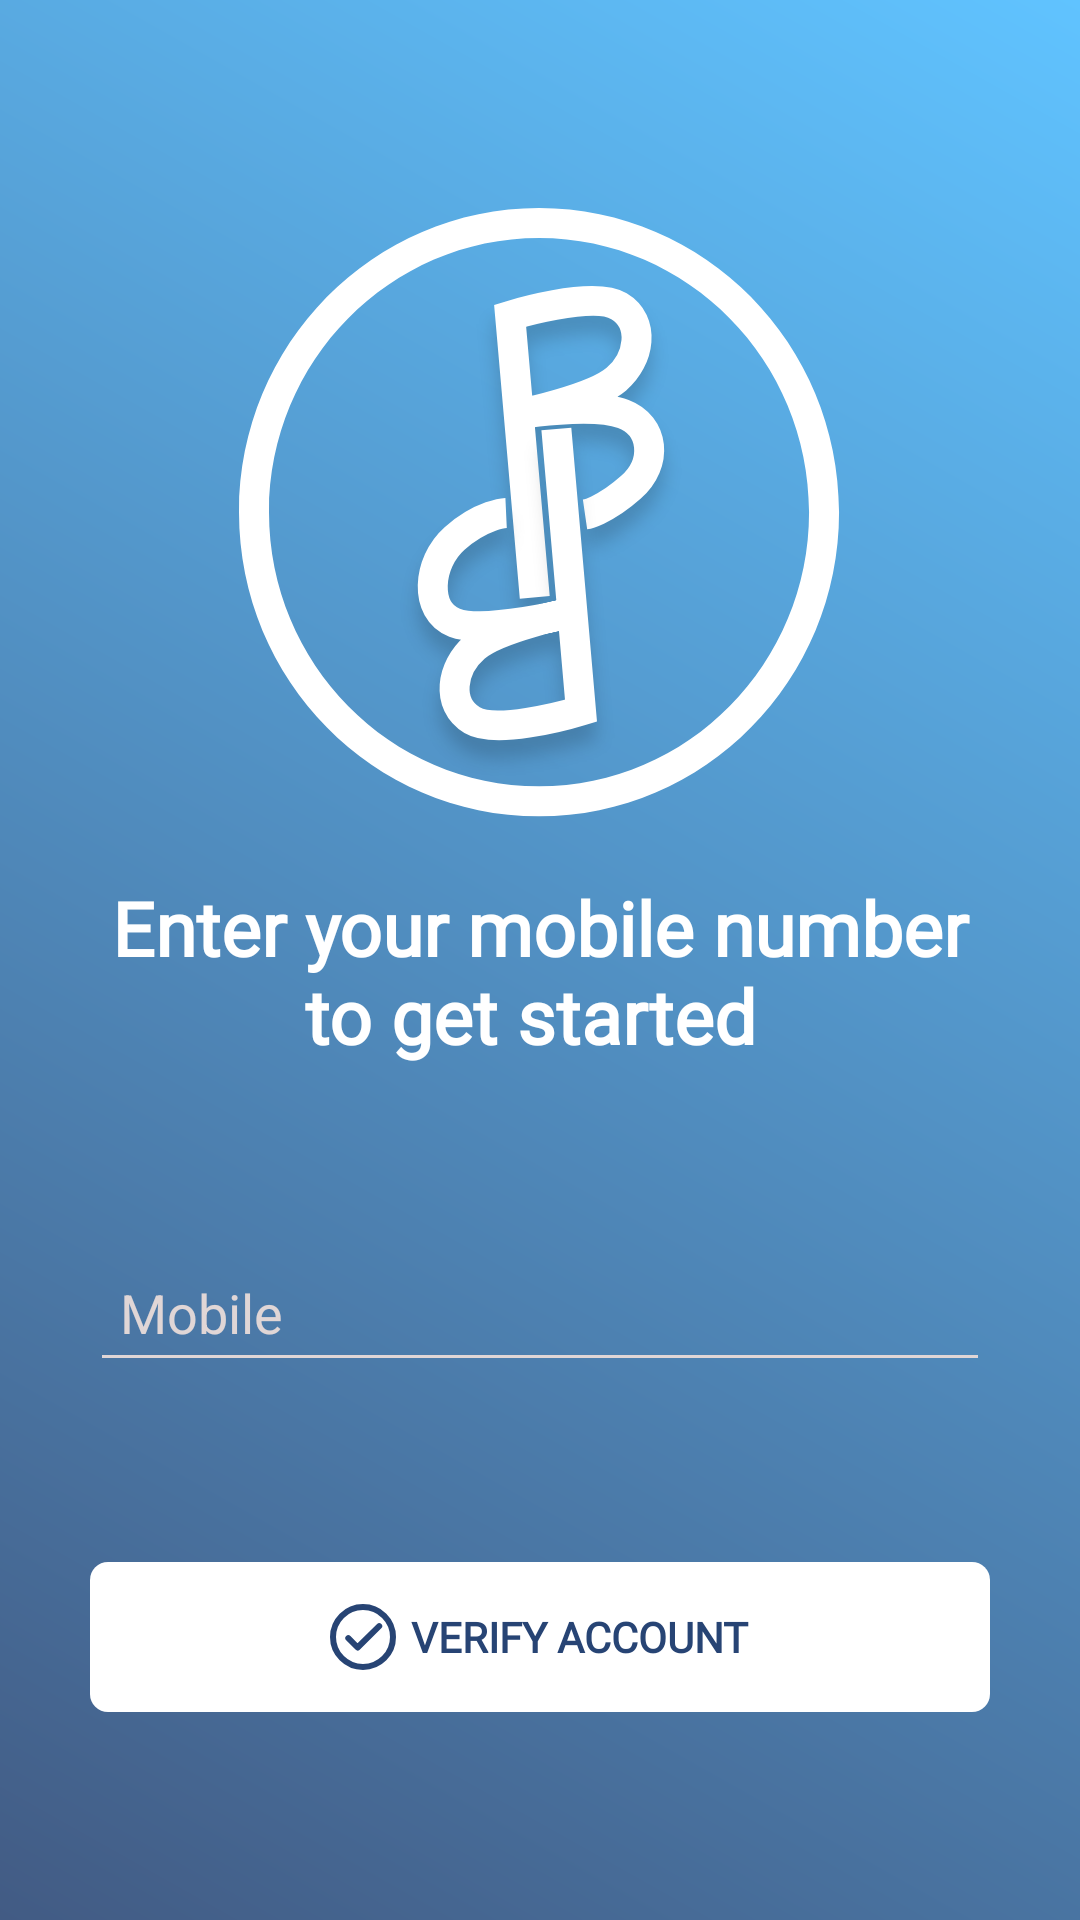

Here is an Android app screen rendered from its layout file. Give the layout XML and the strings, colors and styles it references.
<!-- AndroidManifest.xml: application theme AppTheme -->
<!-- res/layout/activity_login.xml -->
<?xml version="1.0" encoding="utf-8"?>
<RelativeLayout
    xmlns:android="http://schemas.android.com/apk/res/android"
    xmlns:app="http://schemas.android.com/apk/res-auto"
    xmlns:tools="http://schemas.android.com/tools"
    android:layout_width="match_parent"
    android:layout_height="match_parent"
    android:gravity="center"
    android:background="@drawable/gradient_loginlayout_bg">

    <ImageView
        android:id="@+id/logo"
        android:layout_width="wrap_content"
        android:layout_height="wrap_content"
        android:layout_centerHorizontal="true"
        app:srcCompat="@drawable/app_logo_white"
        />

    <TextView
        android:id="@+id/forgotPasswordText"
        android:layout_width="wrap_content"
        android:layout_height="wrap_content"
        android:layout_centerHorizontal="true"
        android:text="Enter your mobile number to get started "
        android:textAlignment="center"
        android:layout_marginLeft="30dp"
        android:layout_marginRight="30dp"
        android:fontFamily="@font/beirut"
        android:textSize="25sp"
        android:textColor="@color/white"
        android:layout_below="@+id/logo"
        android:layout_marginTop="20dp"
        android:textStyle="bold"
        android:layout_marginBottom="50dp"/>
    <com.google.android.material.textfield.TextInputLayout
        android:id="@+id/emailET"
        android:layout_width="match_parent"
        android:layout_height="wrap_content"
        android:layout_below="@+id/forgotPasswordText"
        android:layout_marginLeft="30dp"
        android:textColorHint="@color/grey_text"
        android:layout_marginRight="30dp">
        <com.google.android.material.textfield.TextInputEditText
            android:id="@+id/mobileET"
            android:layout_width="match_parent"
            android:layout_height="wrap_content"
            android:hint="Mobile"
            android:inputType="number"
            android:maxLength="10"
            android:padding="10dp"
            android:textColor="@color/white"
            android:backgroundTint="@color/grey_text"
            android:textColorHint="@color/grey_text"/>
    </com.google.android.material.textfield.TextInputLayout>
    <RelativeLayout
        android:id="@+id/verifyBtn"
        android:layout_width="match_parent"
        android:layout_height="50dp"
        android:background="@drawable/white_button_bg"
        android:layout_marginLeft="30dp"
        android:layout_marginRight="30dp"
        android:layout_marginTop="60dp"
        android:layout_below="@id/emailET">
        <LinearLayout
            android:layout_width="wrap_content"
            android:layout_height="wrap_content"
            android:layout_centerInParent="true"
            android:gravity="center">
            <ImageView
                android:layout_width="wrap_content"
                android:layout_height="wrap_content"
                android:background="@drawable/verify_icon"/>
            <TextView
                android:layout_width="wrap_content"
                android:layout_height="wrap_content"
                android:textStyle="bold"
                android:fontFamily="@font/beirut"
                android:text="VERIFY ACCOUNT"
                android:textColor="@color/darkBlue"
                android:layout_marginStart="5dp" />
        </LinearLayout>
    </RelativeLayout>
</RelativeLayout>
<!-- resources referenced by this layout -->
<resources>
  <color name="darkBlue">#274474</color>
  <color name="grey_text">#E0D6D6</color>
  <color name="white">#ffffff</color>
  <!-- drawable app_logo_white: png bitmap (drawable-hdpi, 27242 bytes) -->
  <!-- drawable gradient_loginlayout_bg (drawable) -->
  <?xml version="1.0" encoding="utf-8"?>
  <shape xmlns:android="http://schemas.android.com/apk/res/android" android:shape="rectangle" >
      <gradient
          android:startColor="@color/gradientStart"
          android:endColor="@color/gradientEnd"
          android:angle="45"/>
  </shape>
  <!-- drawable verify_icon: png bitmap (drawable-hdpi, 1690 bytes) -->
  <!-- drawable white_button_bg (drawable) -->
  <?xml version="1.0" encoding="utf-8"?>
  <shape xmlns:android="http://schemas.android.com/apk/res/android" android:shape="rectangle" >
      <corners
          android:radius="6dp"
          />
      <solid
          android:color="#ffffff"
          />
      <padding
          android:left="10dp"
          android:top="10dp"
          android:right="10dp"
          android:bottom="10dp"
          />
  </shape>
  <style name="AppTheme" parent="Theme.AppCompat.Light.NoActionBar">
          
          <item name="colorPrimary">@color/colorPrimary</item>
          <item name="colorPrimaryDark">@color/colorPrimaryDark</item>
          <item name="colorAccent">@color/colorAccent</item>
          <item name="colorControlActivated">@color/grey</item>
          <item name="otpViewStyle">@style/OtpWidget.OtpView</item>
      </style>
  <color name="gradientStart">#425B84</color>
  <color name="gradientEnd">#60C3FF</color>
  <color name="colorPrimary">#4B79a8</color>
  <color name="colorPrimaryDark">#274474</color>
  <color name="colorAccent">#D81B60</color>
  <color name="grey">#ACAFB2</color>
</resources>
